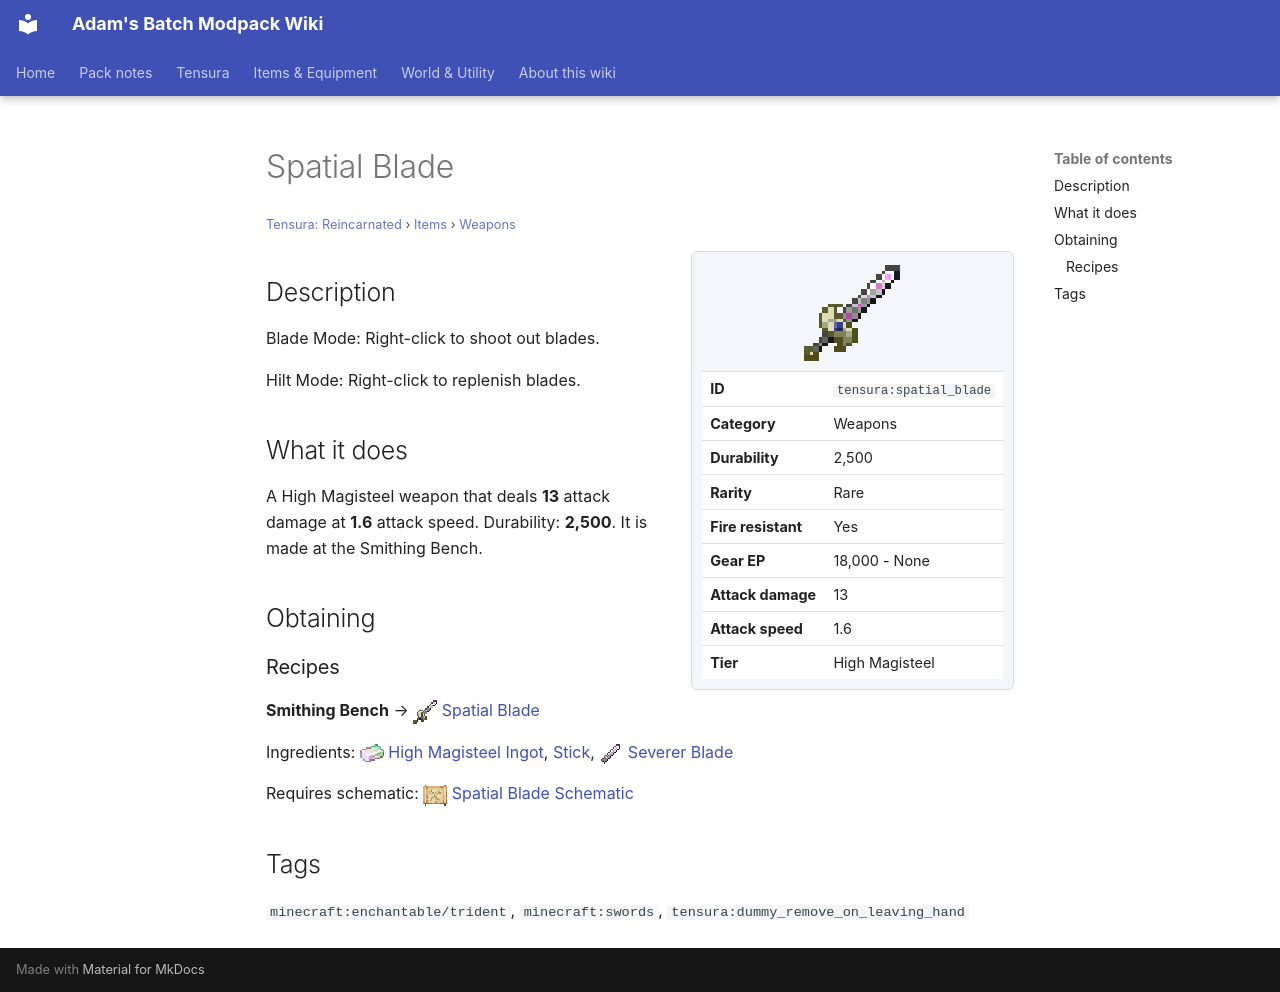

repository: Proteus-Nell/Adams-Batch-MC-Modpack-Wiki · page: tensura-reincarnated/items/weapons/spatial-blade/index.html · generator: mkdocs

# Spatial Blade

<small>[Tensura: Reincarnated](../../index.md) &rsaquo; [Items](../index.md) &rsaquo; [Weapons](index.md)</small>

<div class="infobox" markdown>

![Spatial Blade](../../../assets/icons/tensura/item/spatial_blade.png)

| | |
|---|---|
| **ID** | `tensura:spatial_blade` |
| **Category** | Weapons |
| **Durability** | 2,500 |
| **Rarity** | Rare |
| **Fire resistant** | Yes |
| **Gear EP** | 18,000 - None |
| **Attack damage** | 13 |
| **Attack speed** | 1.6 |
| **Tier** | High Magisteel |

</div>

## Description

Blade Mode: Right-click to shoot out blades.

Hilt Mode: Right-click to replenish blades.

## What it does

A High Magisteel weapon that deals **13** attack damage at **1.6** attack speed. Durability: **2,500**. It is made at the Smithing Bench.

## Obtaining

### Recipes

**Smithing Bench** &rarr; ![](../../../assets/icons/tensura/item/spatial_blade.png) [Spatial Blade](spatial-blade.md)

Ingredients: ![](../../../assets/icons/tensura/item/high_magisteel_ingot.png) [High Magisteel Ingot](../materials/high-magisteel-ingot.md),  [Stick](https://minecraft.wiki/w/Stick), ![](../../../assets/icons/tensura/item/severer_blade.png) [Severer Blade](severer-blade.md)

Requires schematic: ![](../../../assets/icons/tensura/item/spatial_blade_schematic.png) [Spatial Blade Schematic](../schematics/spatial-blade-schematic.md)

## Tags

`minecraft:enchantable/trident`, `minecraft:swords`, `tensura:dummy_remove_on_leaving_hand`
